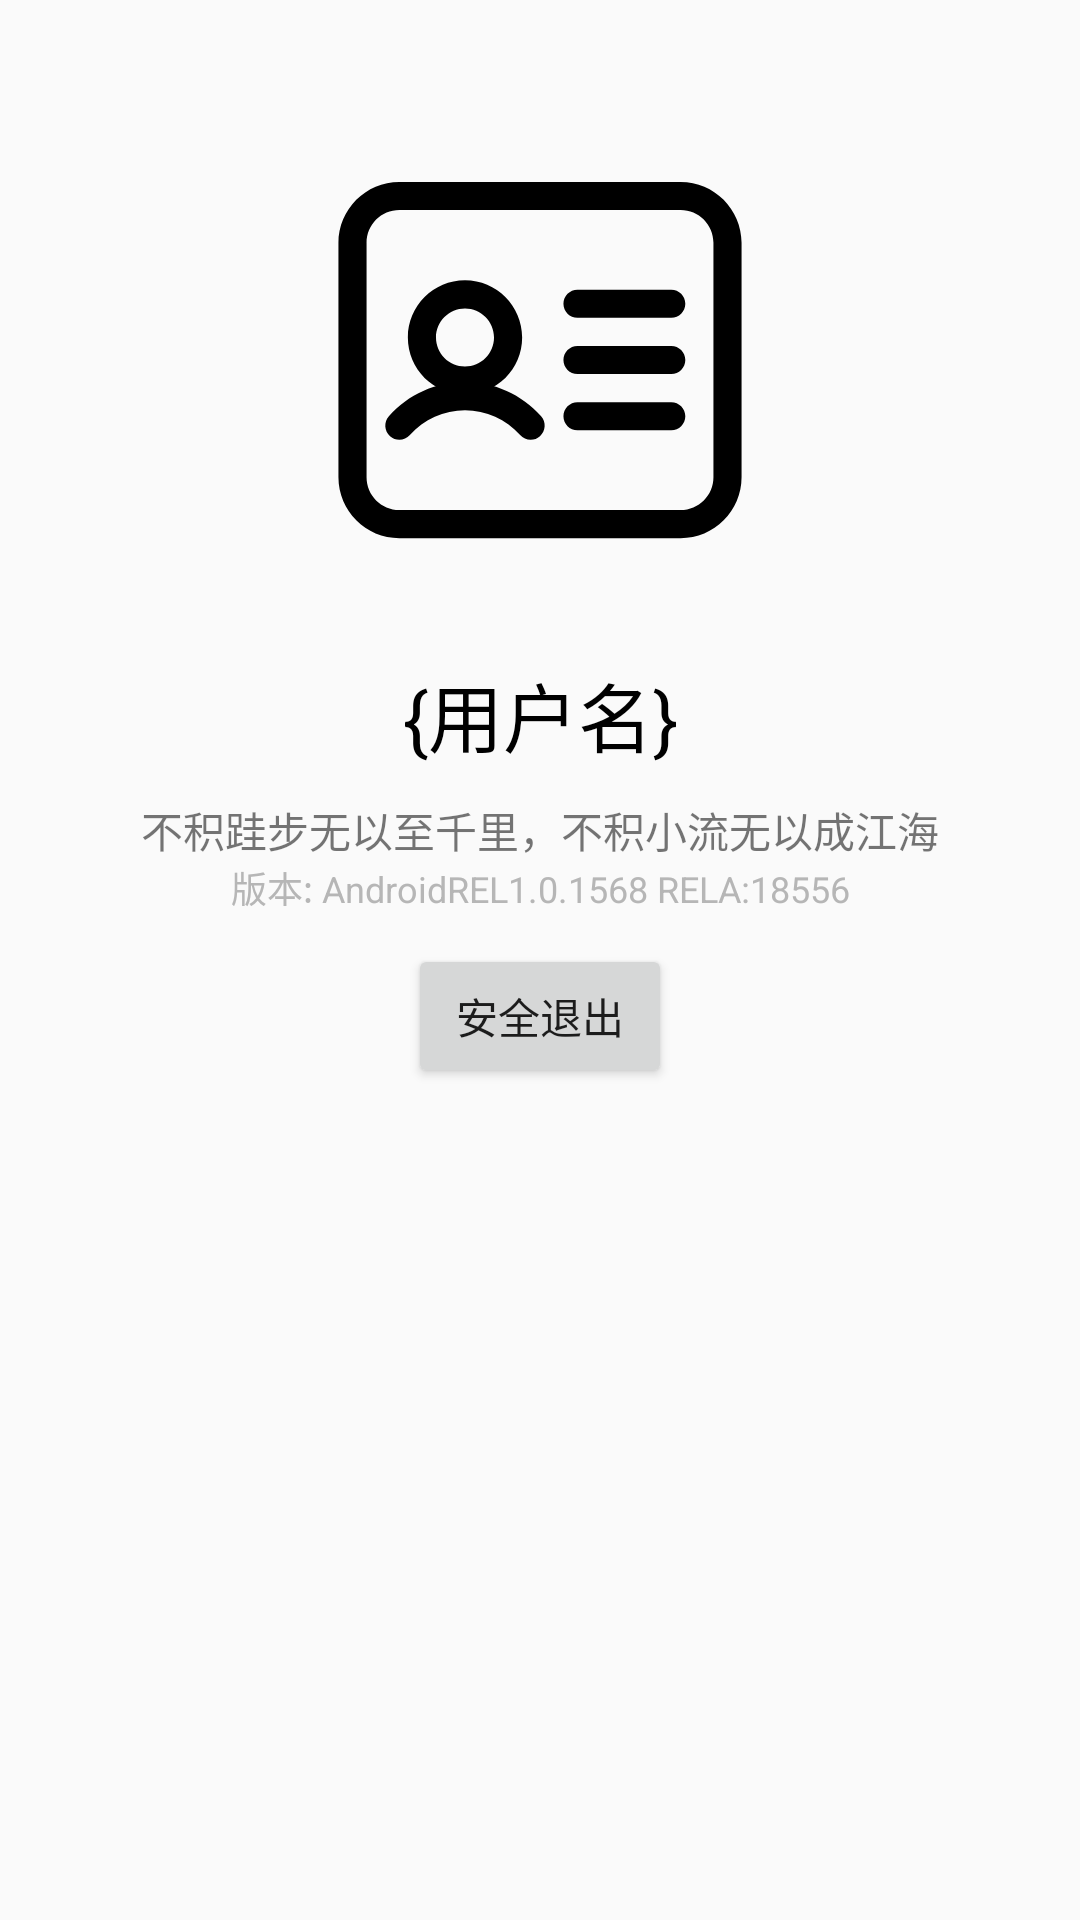

Reconstruct the res/layout file that produces this screen, plus the resources it refers to.
<!-- AndroidManifest.xml: application theme Theme.报检系统 -->
<!-- res/layout/fragment_user_manage.xml -->
<?xml version="1.0" encoding="utf-8"?>
<androidx.constraintlayout.widget.ConstraintLayout xmlns:android="http://schemas.android.com/apk/res/android"
    xmlns:app="http://schemas.android.com/apk/res-auto"
    xmlns:tools="http://schemas.android.com/tools"
    android:layout_width="match_parent"
    android:layout_height="match_parent"
    tools:context=".ui.fragment.UserManageFragment">

    <ImageView
        android:id="@+id/imageView3"
        android:layout_width="160dp"
        android:layout_height="160dp"
        android:layout_marginTop="40dp"
        app:layout_constraintEnd_toEndOf="parent"
        app:layout_constraintStart_toStartOf="parent"
        app:layout_constraintTop_toTopOf="parent"
        android:src="@drawable/ic_tab_item_user_card"
         />

    <TextView
        android:id="@+id/tv_user_name"
        android:layout_width="wrap_content"
        android:layout_height="wrap_content"
        android:text="{用户名}"
        android:textColor="@color/black"
        app:layout_constraintEnd_toEndOf="parent"
        app:layout_constraintStart_toStartOf="parent"
        app:layout_constraintTop_toBottomOf="@+id/imageView3"
        android:layout_marginTop="20dp"
        android:textSize="25sp"
        />

    <TextView
        android:id="@+id/textView8"
        android:layout_width="wrap_content"
        android:layout_height="wrap_content"
        android:text="不积跬步无以至千里，不积小流无以成江海"
        android:layout_marginTop="10dp"
        app:layout_constraintEnd_toEndOf="parent"
        app:layout_constraintStart_toStartOf="parent"
        app:layout_constraintTop_toBottomOf="@+id/tv_user_name" />

    <TextView
        android:id="@+id/textView7"
        android:layout_width="wrap_content"
        android:layout_height="wrap_content"
        android:text="版本: AndroidREL1.0.1568 RELA:18556"
        android:textColor="#B6B6B6"
        android:textSize="12dp"
        app:layout_constraintEnd_toEndOf="parent"
        app:layout_constraintStart_toStartOf="parent"
        app:layout_constraintTop_toBottomOf="@+id/textView8" />

    <LinearLayout
        android:layout_width="wrap_content"
        android:layout_height="wrap_content"
        android:orientation="horizontal"
        android:layout_marginTop="10dp"
        app:layout_constraintEnd_toEndOf="parent"
        app:layout_constraintStart_toStartOf="parent"
        app:layout_constraintTop_toBottomOf="@+id/textView7">

        <Button
            android:id="@+id/btn_network_configuration"
            android:layout_width="wrap_content"
            android:layout_height="wrap_content"
            android:layout_weight="1"
            android:visibility="gone"
            android:layout_marginRight="10dp"
            android:text="网络设置" />

        <Button
            android:id="@+id/btn_safety_exit"
            android:layout_width="wrap_content"
            android:layout_height="wrap_content"
            android:layout_weight="1"
            android:text="安全退出" />
    </LinearLayout>

</androidx.constraintlayout.widget.ConstraintLayout>
<!-- resources referenced by this layout -->
<resources>
  <color name="black">#FF000000</color>
  <!-- drawable ic_tab_item_user_card (drawable) -->
  <vector xmlns:android="http://schemas.android.com/apk/res/android"
      android:width="200dp"
      android:height="200dp"
      android:viewportWidth="1024"
      android:viewportHeight="1024">
    <path
        android:fillColor="#FF000000"
        android:pathData="M812,892H212c-71.7,0 -130,-58.3 -130,-130V262c0,-71.7 58.3,-130 130,-130h600c71.7,0 130,58.3 130,130v500c0,71.7 -58.3,130 -130,130zM212,192c-38.6,0 -70,31.4 -70,70v500c0,38.6 31.4,70 70,70h600c38.6,0 70,-31.4 70,-70V262c0,-38.6 -31.4,-70 -70,-70H212z"/>
    <path
        android:fillColor="#FF000000"
        android:pathData="M792,422H592c-16.6,0 -30,-13.4 -30,-30s13.4,-30 30,-30h200c16.6,0 30,13.4 30,30s-13.4,30 -30,30zM792,542H592c-16.6,0 -30,-13.4 -30,-30s13.4,-30 30,-30h200c16.6,0 30,13.4 30,30s-13.4,30 -30,30zM792,662H592c-16.6,0 -30,-13.4 -30,-30s13.4,-30 30,-30h200c16.6,0 30,13.4 30,30s-13.4,30 -30,30z"/>
    <path
        android:fillColor="#FF000000"
        android:pathData="M352,585.8c-67.2,0 -121.9,-54.7 -121.9,-121.9S284.8,342 352,342s121.9,54.7 121.9,121.9S419.2,585.8 352,585.8zM352,402c-34.1,0 -61.9,27.8 -61.9,61.9s27.8,61.9 61.9,61.9 61.9,-27.8 61.9,-61.9S386.1,402 352,402z"/>
    <path
        android:fillColor="#FF000000"
        android:pathData="M492,682c-8.3,0 -16.5,-3.4 -22.4,-10.1 -29.9,-33.6 -72.7,-52.8 -117.6,-52.8s-87.7,19.3 -117.6,52.8c-11,12.4 -30,13.5 -42.3,2.5 -12.4,-11 -13.5,-30 -2.5,-42.4 41.2,-46.4 100.4,-72.9 162.4,-72.9s121.2,26.6 162.4,72.9c11,12.4 9.9,31.4 -2.5,42.4a29.9,29.9 0,0 1,-19.9 7.6z"/>
  </vector>
  <style name="Theme.报检系统" parent="Theme.MaterialComponents.DayNight.DarkActionBar.Bridge">
          
          <item name="colorPrimary">@color/purple_500</item>
          <item name="colorPrimaryVariant">@color/purple_700</item>
          <item name="colorOnPrimary">@color/white</item>
          
          <item name="colorSecondary">@color/teal_200</item>
          <item name="colorSecondaryVariant">@color/teal_700</item>
          <item name="colorOnSecondary">@color/black</item>
          
          <item name="android:statusBarColor" tools:targetApi="l">?attr/colorPrimaryVariant</item>
          
          <item name="fontFamily">@font/app_font</item>
      </style>
  <color name="purple_500">#FF6200EE</color>
  <color name="purple_700">#FF3700B3</color>
  <color name="white">#FFFFFFFF</color>
  <color name="teal_200">#FF03DAC5</color>
  <color name="teal_700">#FF018786</color>
</resources>
